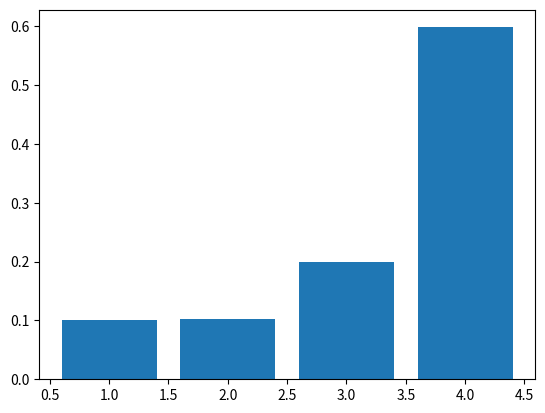

Recreate this plot in Python.
import numpy as np
import matplotlib.pyplot as plt

def discrete_variable(vals, probs, size):
    pb_sum = np.cumsum(probs)
    r_val = np.random.random(size)
    indices = np.searchsorted(pb_sum, r_val)
    return vals[indices]

def main():
    N = 10000
    x = np.array([1, 2, 3, 4])
    p = np.array([0.1, 0.1, 0.2, 0.6])

    sim_data = discrete_variable(x, p, N)
    bins = np.arange(0.5, x.max() + 1.5, 1).tolist()

    plt.hist(sim_data, bins=bins, density=True, align='mid', rwidth=0.8)
    plt.show()

if __name__ == '__main__':
    main()